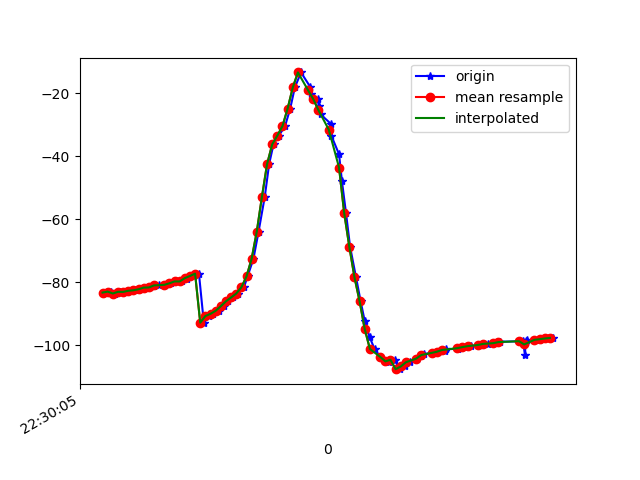

The file beside this chart, header and first rows:
1617748205799, 443842442936280, -83.33132, 20.373281, -21.871239
1617748205811, 443842462167050, -83.02, 19.92, -21.4
1617748205829, 443842481397820, -83.63, 20.3, -20.96
1617748205849, 443842500628590, -83.09, 19.87, -21.03
1617748205869, 443842519859360, -83.12, 19.7, -20.22
1617748205892, 443842539090130, -82.76, 19.23, -20.82
1617748205908, 443842558320900, -82.6, 18.89, -20.04
1617748205925, 443842577551670, -82.28, 18.58, -20.51
1617748205945, 443842596782440, -81.75, 18.07, -20.53
1617748205963, 443842616013210, -81.71, 17.82, -19.49
1617748205982, 443842635243980, -81.27, 17.33, -20
1617748205999, 443842654474750, -80.84, 16.68, -19.74
1617748206021, 443842673705520, -80.87, 16.31, -18.62
1617748206046, 443842692936290, -80.39, 15.82, -19.44
1617748206066, 443842712167060, -79.79, 15.59, -19.4
1617748206089, 443842731397830, -79.79, 15.87, -18.45
1617748206107, 443842750628600, -79.09, 15.56, -18.94
1617748206118, 443842769859370, -78.41, 15.05, -18.71
1617748206135, 443842789090140, -78.06, 14.9, -17.97
1617748206155, 443842808320910, -77.32, 14.84, -17.9
1617748206174, 443842827551680, -92.9, 16.82, -20.32
1617748206196, 443842846782450, -90.78, 15.23, -18.46
1617748206210, 443842866013220, -90.09, 15.68, -18.87
1617748206232, 443842885243990, -89.11, 17.06, -19.55
1617748206253, 443842904474760, -87.67, 19.85, -20.77
1617748206267, 443842923705530, -86.11, 23.8, -22.67
1617748206288, 443842942936300, -84.89, 28.09, -24.91
1617748206306, 443842962167070, -83.64, 32.88, -27.54
1617748206330, 443842981397840, -81.65, 38.72, -31.1
1617748206344, 443843000628610, -78.22, 45.67, -36.37
1617748206367, 443843019859380, -72.56, 53.09, -44.49
1617748206387, 443843039090150, -63.94, 59.72, -56.28
1617748206411, 443843058320920, -52.89, 64.46, -71.18
1617748206428, 443843077551690, -42.5, 67.1, -85.94
1617748206445, 443843096782460, -36.22, 68.42, -96.81
1617748206466, 443843116013230, -33.44, 69.38, -104.2
1617748206490, 443843135244000, -30.41, 69.95, -111.7
1617748206510, 443843154474770, -24.86, 69.77, -120.9
1617748206528, 443843173705540, -18.16, 68.57, -130.7
1617748206552, 443843192936310, -13.38, 66.99, -137.9
1617748206587, 443843212167080, -17.86, 62.62, -143.4
1617748206590, 443843231397850, -20.37, 65.51, -141.7
1617748206617, 443843250628620, -21.91, 65.67, -140.4
1617748206621, 443843269859390, -24.09, 66.17, -137.6
1617748206628, 443843289090160, -26.69, 66.74, -133.7
1617748206667, 443843308320930, -29.63, 67.24, -129
1617748206670, 443843327551700, -33.49, 67.86, -123.1
1617748206700, 443843346782470, -39.4, 68.68, -114.9
1617748206711, 443843366013240, -47.81, 69.26, -103.8
1617748206727, 443843385244010, -58.05, 69.21, -90.58
1617748206743, 443843404474780, -68.8, 68.15, -76.86
1617748206766, 443843423705550, -78.47, 65.98, -64.38
1617748206784, 443843442936320, -86.11, 62.89, -54.04
1617748206800, 443843462167090, -92.44, 58.61, -44.74
1617748206819, 443843481397860, -97.49, 53.3, -37.04
1617748206838, 443843500628630, -101.3, 46.9, -31.02
1617748206861, 443843519859400, -103.8, 39.51, -26.39
1617748206880, 443843539090170, -105.1, 31.88, -23.06
1617748206896, 443843558320940, -105.3, 25.14, -20.87
1617748206916, 443843577551710, -104.7, 20.22, -19.54
1617748206936, 443843596782480, -107.7, 18.98, -22.41
... 30 more rows
